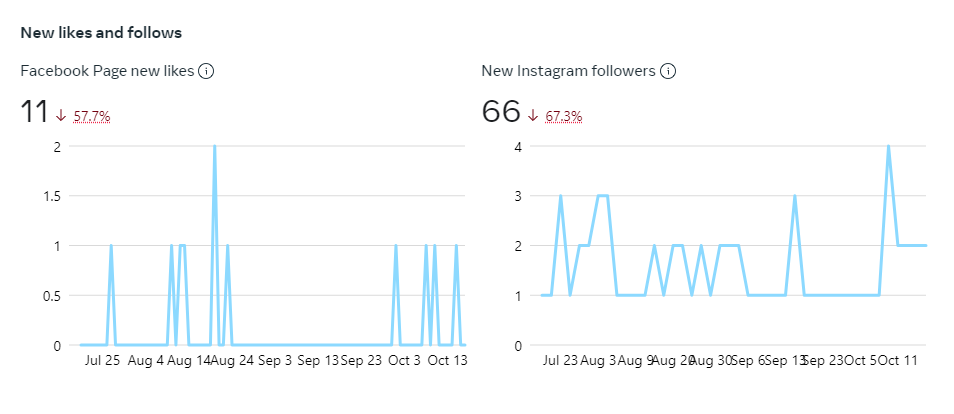

Data behind this chart, as committed beside it:
sep=, 
Facebook Page new likes
Date, New Facebook Page likes
2023-07-20T00:00:00, 0
2023-07-21T00:00:00, 0
2023-07-22T00:00:00, 0
2023-07-23T00:00:00, 0
2023-07-24T00:00:00, 0
2023-07-25T00:00:00, 0
2023-07-26T00:00:00, 0
2023-07-27T00:00:00, 1
2023-07-28T00:00:00, 0
2023-07-29T00:00:00, 0
2023-07-30T00:00:00, 0
2023-07-31T00:00:00, 0
2023-08-01T00:00:00, 0
2023-08-02T00:00:00, 0
2023-08-03T00:00:00, 0
2023-08-04T00:00:00, 0
2023-08-05T00:00:00, 0
2023-08-06T00:00:00, 0
2023-08-07T00:00:00, 0
2023-08-08T00:00:00, 0
2023-08-09T00:00:00, 0
2023-08-10T00:00:00, 1
2023-08-11T00:00:00, 0
2023-08-12T00:00:00, 1
2023-08-13T00:00:00, 1
2023-08-14T00:00:00, 0
2023-08-15T00:00:00, 0
2023-08-16T00:00:00, 0
2023-08-17T00:00:00, 0
2023-08-18T00:00:00, 0
2023-08-19T00:00:00, 0
2023-08-20T00:00:00, 2
2023-08-21T00:00:00, 0
2023-08-22T00:00:00, 0
2023-08-23T00:00:00, 1
2023-08-24T00:00:00, 0
2023-08-25T00:00:00, 0
2023-08-26T00:00:00, 0
2023-08-27T00:00:00, 0
2023-08-28T00:00:00, 0
2023-08-29T00:00:00, 0
2023-08-30T00:00:00, 0
2023-08-31T00:00:00, 0
2023-09-01T00:00:00, 0
2023-09-02T00:00:00, 0
2023-09-03T00:00:00, 0
2023-09-04T00:00:00, 0
2023-09-05T00:00:00, 0
2023-09-06T00:00:00, 0
2023-09-07T00:00:00, 0
2023-09-08T00:00:00, 0
2023-09-09T00:00:00, 0
2023-09-10T00:00:00, 0
2023-09-11T00:00:00, 0
2023-09-12T00:00:00, 0
2023-09-13T00:00:00, 0
2023-09-14T00:00:00, 0
2023-09-15T00:00:00, 0
... 76 more rows
